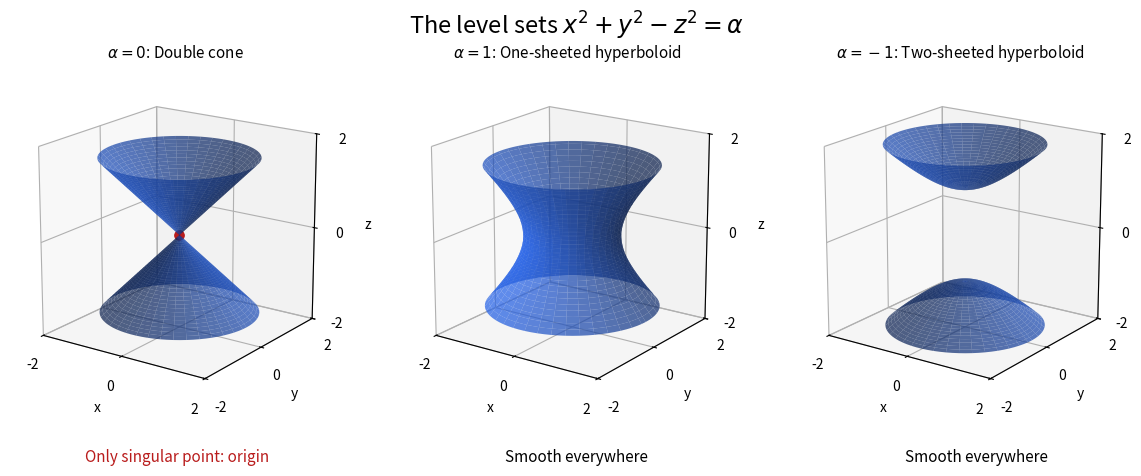

This figure's Python source:
"""Generate 2017-quadratic-level-surfaces.png in the current directory."""
import matplotlib
matplotlib.use("Agg")
import matplotlib.pyplot as plt
import numpy as np


def main():
    fig = plt.figure(figsize=(12, 5), dpi=100, facecolor="white")
    theta = np.linspace(0, 2*np.pi, 80)
    for panel, level in enumerate([0, 1, -1], 1):
        ax = fig.add_subplot(1, 3, panel, projection="3d")
        if level == 1:
            angle, z = np.meshgrid(theta, np.linspace(-1.5, 1.5, 60))
            radius = np.sqrt(1+z*z)
            ax.plot_surface(radius*np.cos(angle), radius*np.sin(angle), z, color="#2563eb", alpha=.72, linewidth=0, rcount=45, ccount=55)
        else:
            angle, radius = np.meshgrid(theta, np.linspace(0, 1.65, 55))
            z = radius if level == 0 else np.sqrt(1+radius*radius)
            for sign in [-1, 1]:
                ax.plot_surface(radius*np.cos(angle), radius*np.sin(angle), sign*z, color="#2563eb", alpha=.72, linewidth=0, rcount=45, ccount=55)
        if level == 0:
            ax.scatter([0], [0], [0], color="#b91c1c", s=45, depthshade=False, zorder=10)
            fig.text((panel-.5)/3, .045, "Only singular point: origin", ha="center", color="#b91c1c", fontsize=11)
        else:
            fig.text((panel-.5)/3, .045, "Smooth everywhere", ha="center", fontsize=11)
        label = {0:"Double cone", 1:"One-sheeted hyperboloid", -1:"Two-sheeted hyperboloid"}[level]
        ax.set_title(rf"$\alpha={level}$: "+label, fontsize=11, pad=12)
        ax.set(xlim=(-2,2), ylim=(-2,2), zlim=(-2,2), xlabel="x", ylabel="y", zlabel="z")
        ax.set_xticks([-2,0,2]);ax.set_yticks([-2,0,2]);ax.set_zticks([-2,0,2])
        ax.set_box_aspect((1,1,1))
        ax.view_init(elev=18, azim=-55)
    fig.suptitle(r"The level sets $x^2+y^2-z^2=\alpha$", fontsize=17, y=.95)
    fig.subplots_adjust(left=.015, right=.97, top=.82, bottom=.16, wspace=.09)
    fig.savefig("2017-quadratic-level-surfaces.png", dpi=100, facecolor="white")
    plt.close(fig)


if __name__ == "__main__":
    main()
